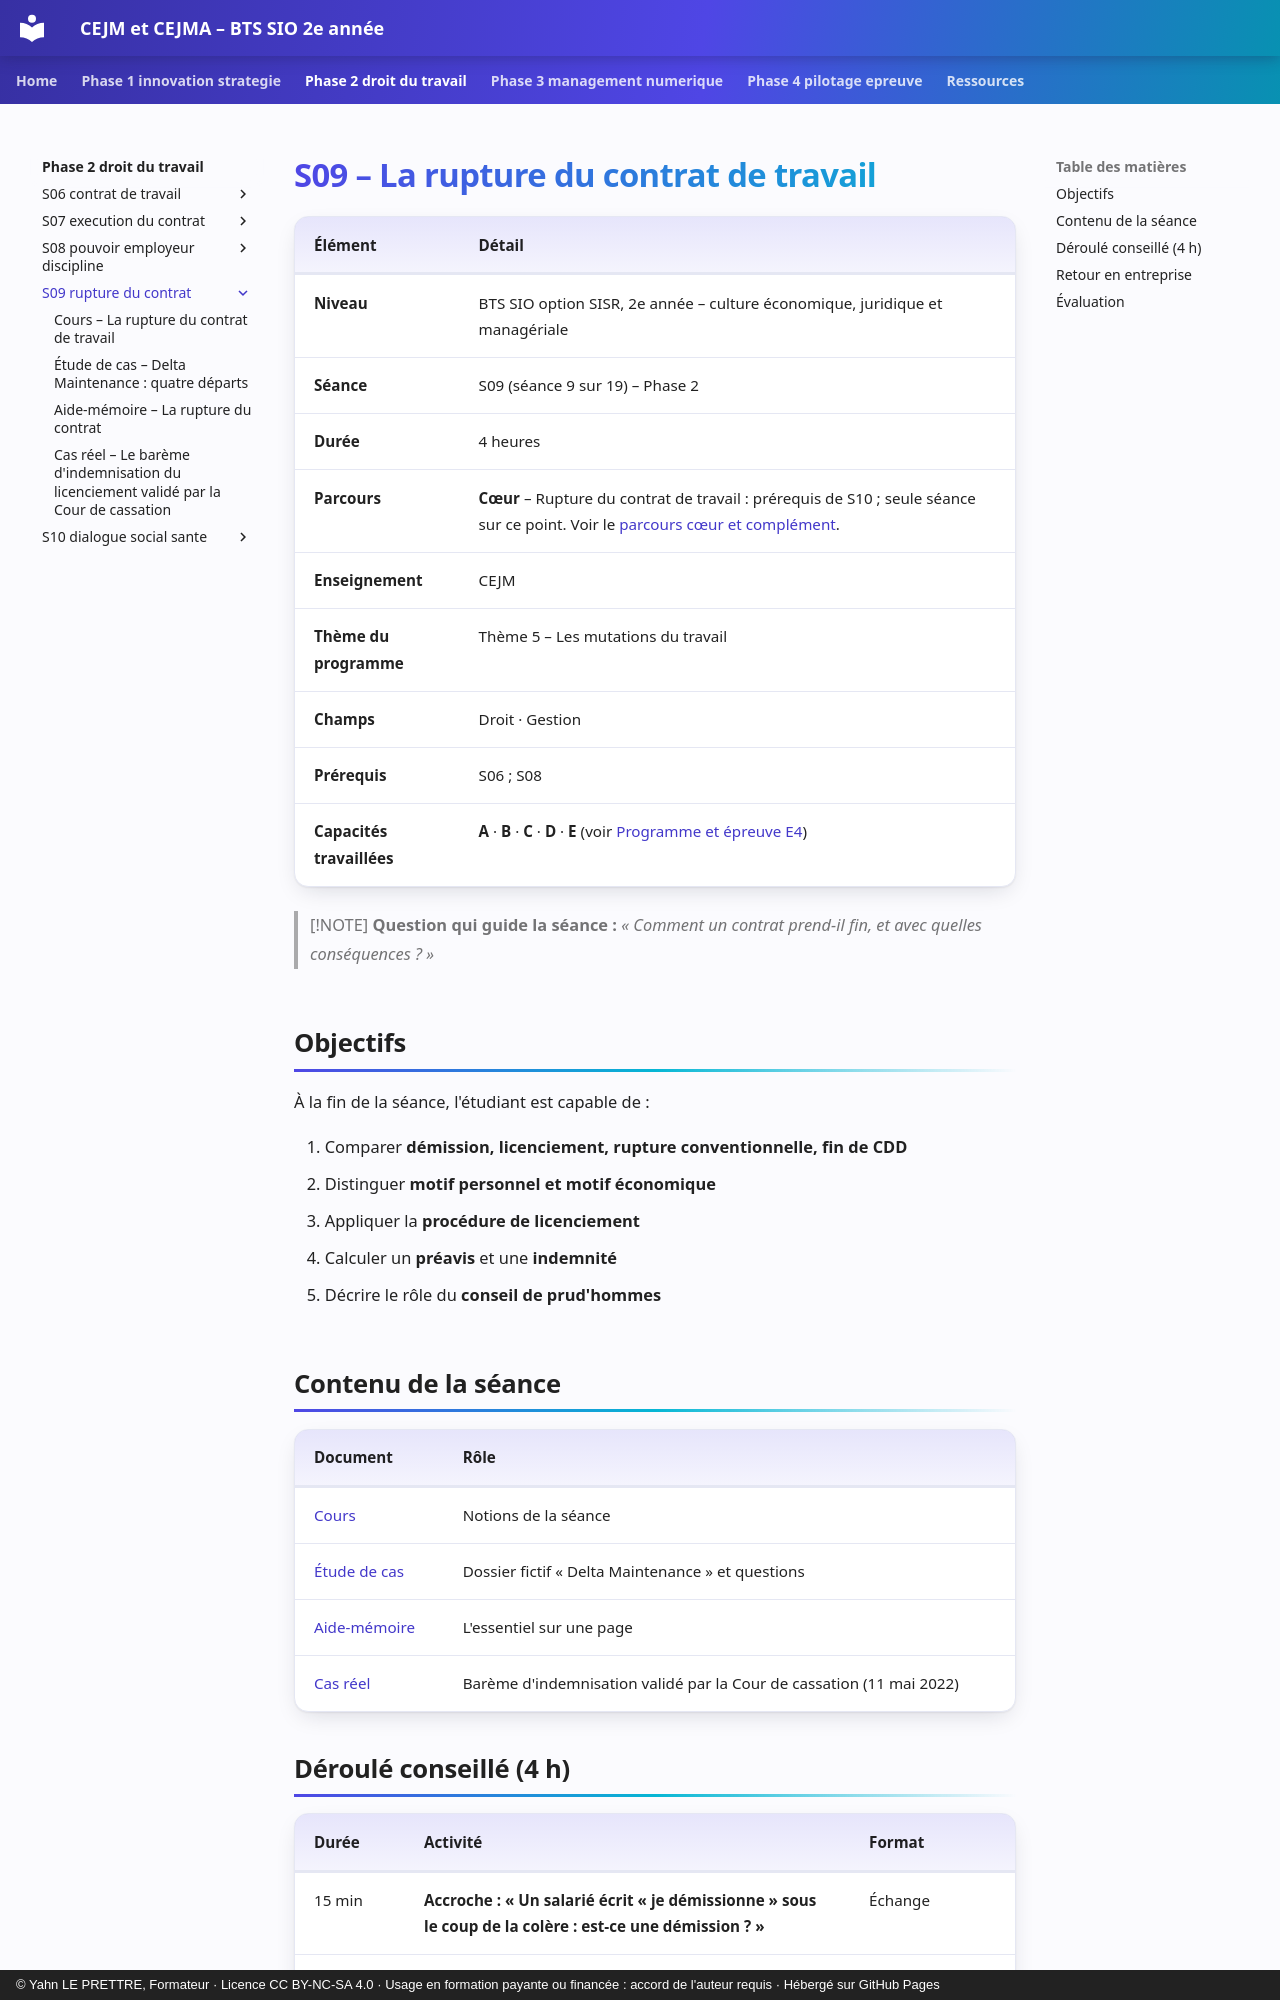

repository: YahnLP/bts2-sio-sisr-cejma · page: phase-2-droit-du-travail/S09-rupture-du-contrat/index.html · generator: mkdocs · copyright: © Yahn LE PRETTRE, Formateur · Licence CC BY-NC-SA 4.0 · Usage en formation payante ou financée : accord de l'auteur requis · Hébergé sur GitHub Pages

# S09 – La rupture du contrat de travail

| Élément | Détail |
|---|---|
| **Niveau** | BTS SIO option SISR, 2e année – culture économique, juridique et managériale |
| **Séance** | S09 (séance 9 sur 19) – Phase 2 |
| **Durée** | 4 heures |
| **Parcours** | **Cœur** – Rupture du contrat de travail : prérequis de S10 ; seule séance sur ce point. Voir le [parcours cœur et complément](../../ressources/parcours-coeur-complement.md). |
| **Enseignement** | CEJM |
| **Thème du programme** | Thème 5 – Les mutations du travail |
| **Champs** | Droit · Gestion |
| **Prérequis** | S06 ; S08 |
| **Capacités travaillées** | **A** · **B** · **C** · **D** · **E** (voir [Programme et épreuve E4](../../ressources/programme-e4.md)) |

> [!NOTE]
> **Question qui guide la séance :** *« Comment un contrat prend-il fin, et avec quelles conséquences ? »*

## Objectifs

À la fin de la séance, l'étudiant est capable de :

1. Comparer **démission, licenciement, rupture conventionnelle, fin de CDD**
2. Distinguer **motif personnel et motif économique**
3. Appliquer la **procédure de licenciement**
4. Calculer un **préavis** et une **indemnité**
5. Décrire le rôle du **conseil de prud'hommes**

## Contenu de la séance

| Document | Rôle |
|---|---|
| [Cours](01-cours.md) | Notions de la séance |
| [Étude de cas](02-etude-de-cas.md) | Dossier fictif « Delta Maintenance » et questions |
| [Aide-mémoire](03-aide-memoire.md) | L'essentiel sur une page |
| [Cas réel](04-cas-reels.md) | Barème d'indemnisation validé par la Cour de cassation (11 mai 2022) |
